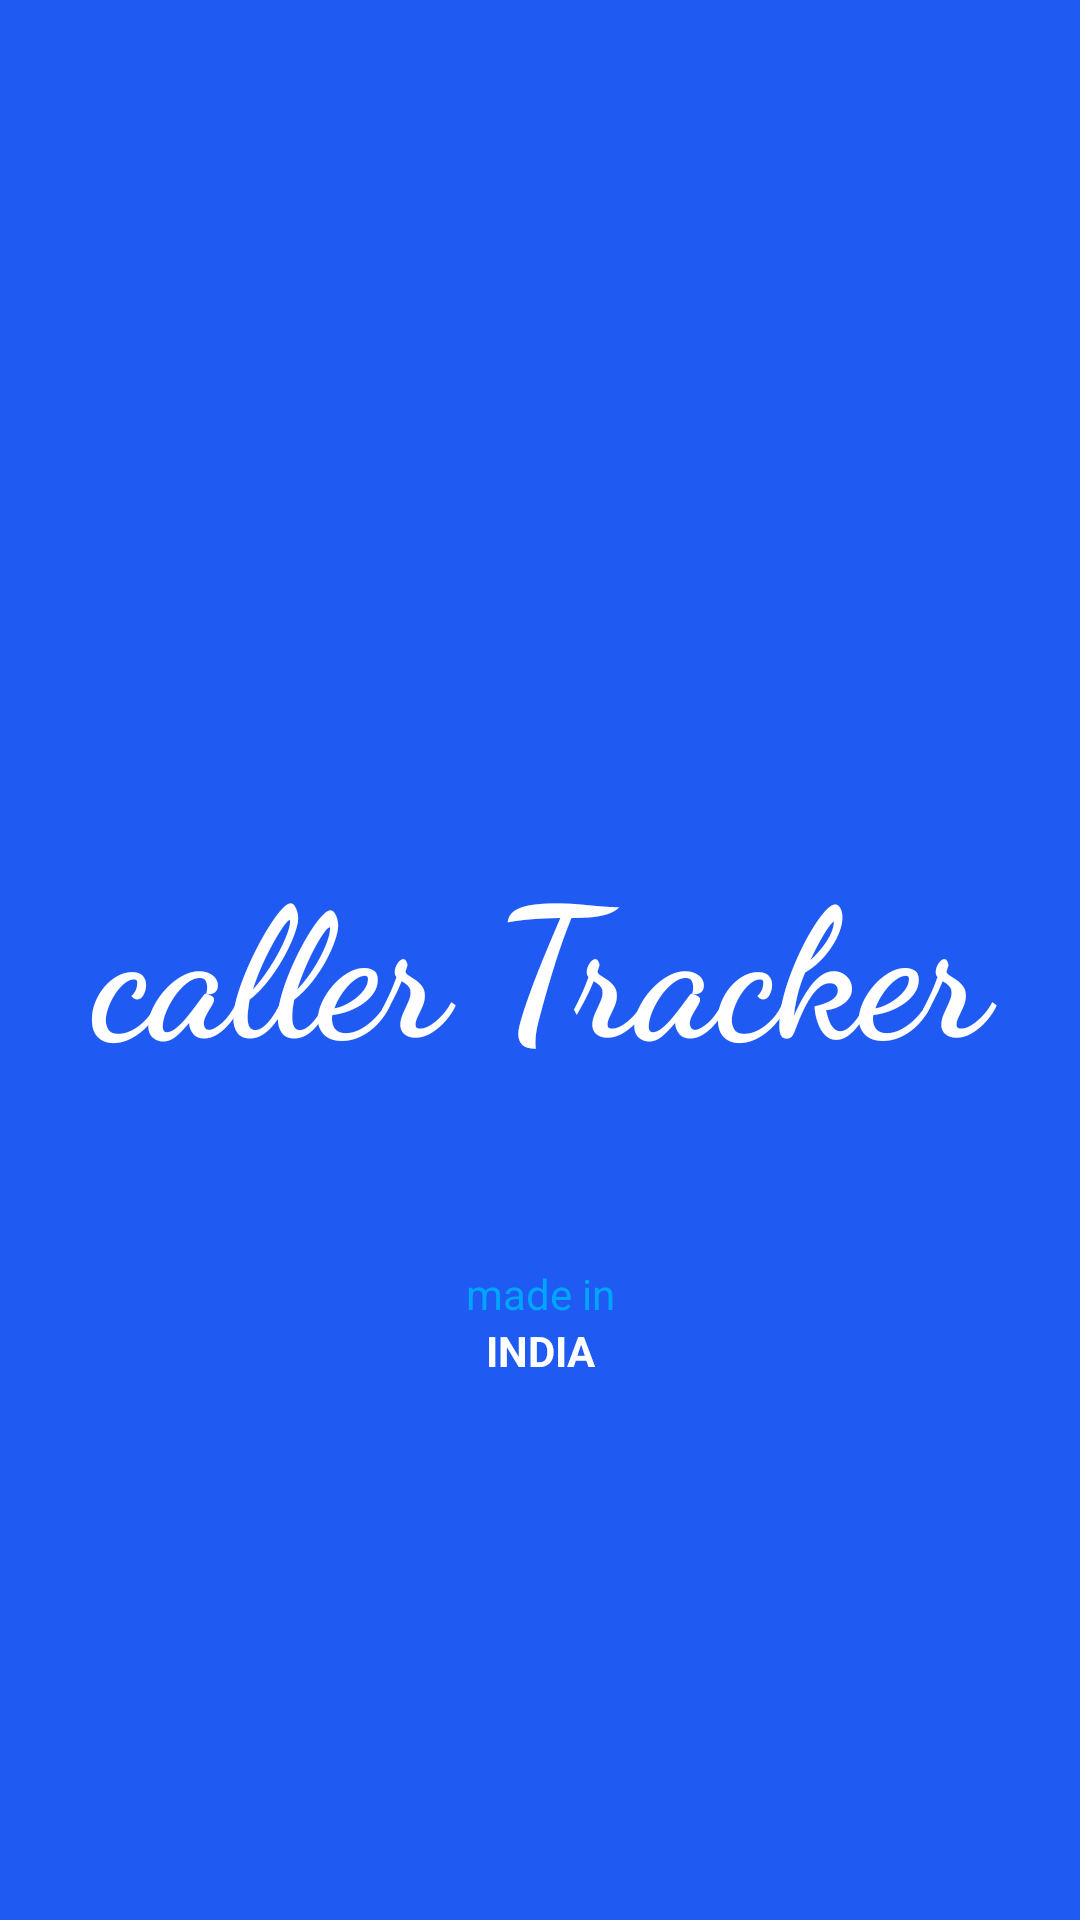

Layout XML and referenced resources for this Android screen:
<!-- AndroidManifest.xml: application theme AppTheme.NoActionBar -->
<!-- res/layout/activity_splash.xml -->
<?xml version="1.0" encoding="utf-8"?>
<RelativeLayout xmlns:android="http://schemas.android.com/apk/res/android"
    xmlns:tools="http://schemas.android.com/tools"
    android:layout_width="match_parent"
    android:layout_height="match_parent"
    android:background="@color/colorPrimary"
    tools:context=".SplashActivity">

    <TextView
        android:id="@+id/appName"
        android:layout_width="match_parent"
        android:layout_height="wrap_content"
        android:layout_centerHorizontal="true"
        android:layout_centerVertical="true"
        android:fontFamily="cursive"
        android:gravity="center"
        android:text="caller Tracker"
        android:textColor="@color/whiteCardColor"
        android:textSize="60dp"
        android:textStyle="bold" />

    <TextView
        android:id="@+id/txtvmadeIn"
        android:layout_width="match_parent"
        android:layout_height="wrap_content"
        android:layout_below="@+id/appName"
        android:layout_marginTop="60dp"
        android:gravity="center"
        android:textColor="@color/colorAccent"
        android:text="made in" />

    <TextView
        android:layout_width="match_parent"
        android:layout_height="wrap_content"
        android:layout_below="@+id/txtvmadeIn"
        android:gravity="center"
        android:textStyle="bold"
        android:textColor="@color/whiteCardColor"
        android:text="INDIA" />

</RelativeLayout>
<!-- resources referenced by this layout -->
<resources>
  <color name="colorAccent">#00A5FF</color>
  <color name="colorPrimary">#1F5BF3</color>
  <color name="whiteCardColor">#fff</color>
  <style name="AppTheme.NoActionBar">
          <item name="windowActionBar">false</item>
          <item name="windowNoTitle">true</item>
      </style>
</resources>
